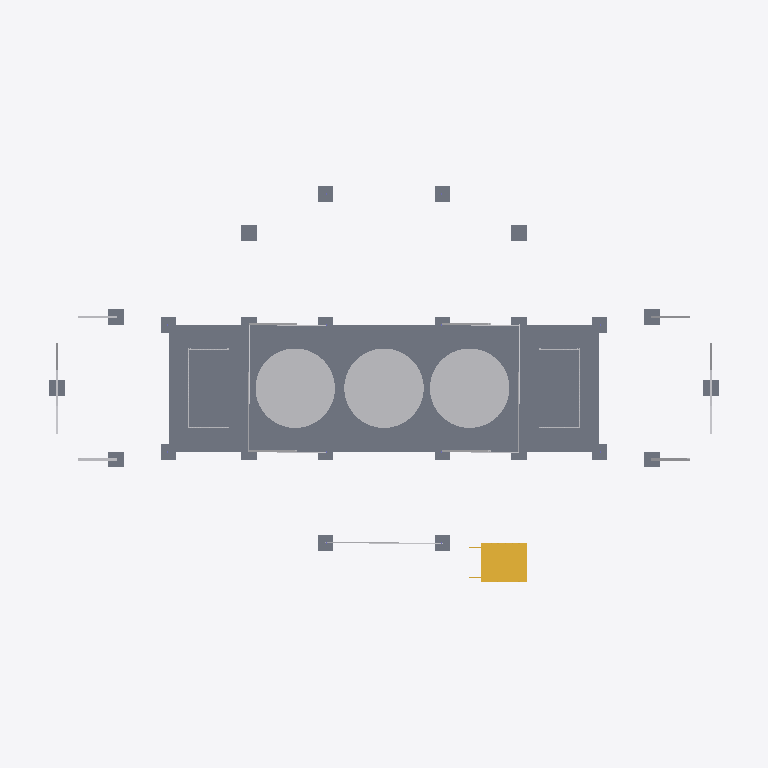
Plan cut of the same IFC building model at storey 'Sub Floor' (level 0.00 m, cut at 1.40 m), seen from above with north up, elements coloured by IFC class (only those large enough to see are counted): 29 other elements (light grey), 25 slabs (grey), 1 stair (yellow). Cut surfaces are drawn darker.
Extent 27.3 m × 15.2 m × 7.6 m (x, y, z). Storeys (2): Sub Floor at 0.00 m; First Floor at 2.60 m. Elements (212): 42 IfcFurnishingElement, 39 IfcWallStandardCase, 34 IfcBuildingElementProxy, 28 IfcSlab, 22 IfcColumn, 17 IfcWindow, 12 IfcDoor, 7 IfcFlowTerminal, 7 IfcRoof, 3 IfcRailing, 1 IfcStair.

HEADER;
FILE_DESCRIPTION(('ViewDefinition [CoordinationView_V2.0]','RevitIdentifiers [ContentGUID: e11530ff-2cb1-47c2-a698-cca7cf1623a7, VersionGUID: 8592d72e-cc39-4560-a495-1c96569adddf, NumberOfSaves: 20]','CoordinateReference [CoordinateBase: Shared Coordinates]'),'2;1');
FILE_NAME('Platypus House.ifc','2026-11-18T14:59:05+10:00',(''),(''),'ODA SDAI 25.12','Autodesk - Revit 27.2.0.39 (ENG) - 27.2.0.39','');
FILE_SCHEMA(('IFC2X3'));
ENDSEC;
DATA;
#18=IFCPROJECT('3X5J3$BB57mgQOpASmwTnN',#6,'Project Number',$,$,'Project Name','Project Status',(#13),#108545);
#32=IFCSITE('3X5J3$BB57mgQOpASmwTnL',#6,'Default',$,$,#31,$,$,.ELEMENT.,(42,21,31,401672),(-71,-3,-24,-345703),0.0,$,$);
#22=IFCBUILDING('3X5J3$BB57mgQOpASmwTnM',#6,'Building Name',$,$,#21,$,'Building Name',.ELEMENT.,$,$,#19);
#25=IFCBUILDINGSTOREY('2JF4e6axWHqu3u0C1FZlmi',#6,'Sub Floor',$,$,#24,$,'Sub Floor',.ELEMENT.,0.0);
#29=IFCBUILDINGSTOREY('1ZGO8hrFCHqw0v0026FpFv',#6,'First Floor',$,$,#28,$,'First Floor',.ELEMENT.,2600.0);
#1101=IFCSLAB('39P8yK0Fb7Ewj_woxFv0cg',#6,'Foundation Slab:Conc 200mm:1674416',$,$,#1044,#1100,'1674416',.BASESLAB.);
#39963=IFCBUILDINGELEMENTPROXY('3FrtxcxJ1Aiv7DvKM5iwst',#6,'Undercroft Rainwater Tank:3050 dia x 2150 high:1678187',$,$,#39962,#39959,'1678187',$);
#39974=IFCBUILDINGELEMENTPROXY('3FrtxcxJ1Aiv7DvKM5iwsm',#6,'Undercroft Rainwater Tank:3050 dia x 2150 high:1678188',$,$,#39973,#39970,'1678188',$);
#39951=IFCBUILDINGELEMENTPROXY('3FrtxcxJ1Aiv7DvKM5iwss',#6,'Undercroft Rainwater Tank:3050 dia x 2150 high:1678186',$,$,#39950,#39947,'1678186',$);
#3787=IFCSTAIR('0njXKMY2z6rOkkvPX6yNgA',#6,'Assembled Stair:Stair:1675855',$,$,#3786,$,'1675855',.STRAIGHT_RUN_STAIR.);
#1413=IFCSLAB('39P8yK0Fb7Ewj_woxFv0dP',#6,'M_Footing-Rectangular:600 x 600 x 600 mm Concrete Pad Footing:1674435',$,$,#1403,#1412,'1674435',.BASESLAB.);
#1432=IFCSLAB('39P8yK0Fb7Ewj_woxFv0dU',#6,'M_Footing-Rectangular:600 x 600 x 600 mm Concrete Pad Footing:1674436',$,$,#1422,#1431,'1674436',.BASESLAB.);
#1337=IFCSLAB('39P8yK0Fb7Ewj_woxFv0cb',#6,'M_Footing-Rectangular:600 x 600 x 600 mm Concrete Pad Footing:1674431',$,$,#1327,#1336,'1674431',.BASESLAB.);
#1223=IFCSLAB('39P8yK0Fb7Ewj_woxFv0cZ',#6,'M_Footing-Rectangular:600 x 600 x 600 mm Concrete Pad Footing:1674425',$,$,#1213,#1222,'1674425',.BASESLAB.);
#1143=IFCSLAB('39P8yK0Fb7Ewj_woxFv0cl',#6,'M_Footing-Rectangular:600 x 600 x 600 mm Concrete Pad Footing:1674421',$,$,#1132,#1142,'1674421',.BASESLAB.);
#1242=IFCSLAB('39P8yK0Fb7Ewj_woxFv0cW',#6,'M_Footing-Rectangular:600 x 600 x 600 mm Concrete Pad Footing:1674426',$,$,#1232,#1241,'1674426',.BASESLAB.);
#1261=IFCSLAB('39P8yK0Fb7Ewj_woxFv0cX',#6,'M_Footing-Rectangular:600 x 600 x 600 mm Concrete Pad Footing:1674427',$,$,#1251,#1260,'1674427',.BASESLAB.);
#1356=IFCSLAB('39P8yK0Fb7Ewj_woxFv0dQ',#6,'M_Footing-Rectangular:600 x 600 x 600 mm Concrete Pad Footing:1674432',$,$,#1346,#1355,'1674432',.BASESLAB.);
#1394=IFCSLAB('39P8yK0Fb7Ewj_woxFv0dO',#6,'M_Footing-Rectangular:600 x 600 x 600 mm Concrete Pad Footing:1674434',$,$,#1384,#1393,'1674434',.BASESLAB.);
#1375=IFCSLAB('39P8yK0Fb7Ewj_woxFv0dR',#6,'M_Footing-Rectangular:600 x 600 x 600 mm Concrete Pad Footing:1674433',$,$,#1365,#1374,'1674433',.BASESLAB.);
#39990=IFCSLAB('3FrtxcxJ1Aiv7DvKM5iwsb',#6,'M_Footing-Rectangular:600 x 600 x 600 mm Concrete Pad Footing:1678201',$,$,#39980,#39989,'1678201',.BASESLAB.);
#40217=IFCSLAB('3FrtxcxJ1Aiv7DvKM5iwrO',#6,'M_Footing-Rectangular:600 x 600 x 600 mm Concrete Pad Footing:1678212',$,$,#40207,#40216,'1678212',.BASESLAB.);
#1166=IFCSLAB('39P8yK0Fb7Ewj_woxFv0ci',#6,'M_Footing-Rectangular:600 x 600 x 600 mm Concrete Pad Footing:1674422',$,$,#1156,#1165,'1674422',.BASESLAB.);
#1280=IFCSLAB('39P8yK0Fb7Ewj_woxFv0cc',#6,'M_Footing-Rectangular:600 x 600 x 600 mm Concrete Pad Footing:1674428',$,$,#1270,#1279,'1674428',.BASESLAB.);
#1451=IFCSLAB('39P8yK0Fb7Ewj_woxFv0dV',#6,'M_Footing-Rectangular:600 x 600 x 600 mm Concrete Pad Footing:1674437',$,$,#1441,#1450,'1674437',.BASESLAB.);
#1470=IFCSLAB('39P8yK0Fb7Ewj_woxFv0dS',#6,'M_Footing-Rectangular:600 x 600 x 600 mm Concrete Pad Footing:1674438',$,$,#1460,#1469,'1674438',.BASESLAB.);
#1185=IFCSLAB('39P8yK0Fb7Ewj_woxFv0cj',#6,'M_Footing-Rectangular:600 x 600 x 600 mm Concrete Pad Footing:1674423',$,$,#1175,#1184,'1674423',.BASESLAB.);
#1299=IFCSLAB('39P8yK0Fb7Ewj_woxFv0cd',#6,'M_Footing-Rectangular:600 x 600 x 600 mm Concrete Pad Footing:1674429',$,$,#1289,#1298,'1674429',.BASESLAB.);
#1489=IFCSLAB('39P8yK0Fb7Ewj_woxFv0dT',#6,'M_Footing-Rectangular:600 x 600 x 600 mm Concrete Pad Footing:1674439',$,$,#1479,#1488,'1674439',.BASESLAB.);
#1508=IFCSLAB('39P8yK0Fb7Ewj_woxFv0dI',#6,'M_Footing-Rectangular:600 x 600 x 600 mm Concrete Pad Footing:1674440',$,$,#1498,#1507,'1674440',.BASESLAB.);
#1204=IFCSLAB('39P8yK0Fb7Ewj_woxFv0cY',#6,'M_Footing-Rectangular:600 x 600 x 600 mm Concrete Pad Footing:1674424',$,$,#1194,#1203,'1674424',.BASESLAB.);
#1318=IFCSLAB('39P8yK0Fb7Ewj_woxFv0ca',#6,'M_Footing-Rectangular:600 x 600 x 600 mm Concrete Pad Footing:1674430',$,$,#1308,#1317,'1674430',.BASESLAB.);
#40064=IFCSLAB('3FrtxcxJ1Aiv7DvKM5iwsX',#6,'M_Footing-Rectangular:600 x 600 x 600 mm Concrete Pad Footing:1678205',$,$,#40054,#40063,'1678205',.BASESLAB.);
#40290=IFCSLAB('3FrtxcxJ1Aiv7DvKM5iwrK',#6,'M_Footing-Rectangular:600 x 600 x 600 mm Concrete Pad Footing:1678216',$,$,#40280,#40289,'1678216',.BASESLAB.);
#4887=IFCBUILDINGELEMENTPROXY('3FrtxcxJ1Aiv7DvKM5iwsr',#6,'Undercroft Timber Screen:Slatted U screen:1678185',$,$,#4886,#4883,'1678185',$);
#4875=IFCBUILDINGELEMENTPROXY('3FrtxcxJ1Aiv7DvKM5iwsq',#6,'Undercroft Timber Screen:Slatted U screen:1678184',$,$,#4874,#4871,'1678184',$);
#40093=IFCBUILDINGELEMENTPROXY('3FrtxcxJ1Aiv7DvKM5iwsY',#6,'West end longitudinal raker - south:1678206',$,$,#40073,#40092,'1678206',$);
#40318=IFCBUILDINGELEMENTPROXY('3FrtxcxJ1Aiv7DvKM5iwrL',#6,'East end longitudinal raker - south:1678217',$,$,#40299,#40317,'1678217',$);
#4140=IFCBUILDINGELEMENTPROXY('3FrtxcxJ1Aiv7DvKM5iwsA',#6,'X brace D/5-6 / 1:1678166',$,$,#4121,#4139,'1678166',$);
#4250=IFCBUILDINGELEMENTPROXY('3FrtxcxJ1Aiv7DvKM5iws6',#6,'X brace E/5-6 / 1:1678170',$,$,#4231,#4249,'1678170',$);
#4085=IFCBUILDINGELEMENTPROXY('3FrtxcxJ1Aiv7DvKM5iws8',#6,'X brace D/3-4 / 1:1678164',$,$,#4062,#4084,'1678164',$);
#4195=IFCBUILDINGELEMENTPROXY('3FrtxcxJ1Aiv7DvKM5iws4',#6,'X brace E/3-4 / 1:1678168',$,$,#4176,#4194,'1678168',$);
#4333=IFCBUILDINGELEMENTPROXY('3FrtxcxJ1Aiv7DvKM5iws1',#6,'X brace 3/D-E / 2:1678173',$,$,#4314,#4332,'1678173',$);
#4361=IFCBUILDINGELEMENTPROXY('3FrtxcxJ1Aiv7DvKM5iws2',#6,'X brace 6/D-E / 1:1678174',$,$,#4341,#4360,'1678174',$);
#4388=IFCBUILDINGELEMENTPROXY('3FrtxcxJ1Aiv7DvKM5iws3',#6,'X brace 6/D-E / 2:1678175',$,$,#4369,#4387,'1678175',$);
#4306=IFCBUILDINGELEMENTPROXY('3FrtxcxJ1Aiv7DvKM5iws0',#6,'X brace 3/D-E / 1:1678172',$,$,#4286,#4305,'1678172',$);
#40019=IFCBUILDINGELEMENTPROXY('3FrtxcxJ1Aiv7DvKM5iwsc',#6,'West end longitudinal raker - north:1678202',$,$,#39999,#40018,'1678202',$);
#40245=IFCBUILDINGELEMENTPROXY('3FrtxcxJ1Aiv7DvKM5iwrP',#6,'East end longitudinal raker - north:1678213',$,$,#40226,#40244,'1678213',$);
#4443=IFCBUILDINGELEMENTPROXY('3FrtxcxJ1Aiv7DvKM5iwsz',#6,'X brace G/4-5 / 2:1678177',$,$,#4423,#4442,'1678177',$);
#4415=IFCBUILDINGELEMENTPROXY('3FrtxcxJ1Aiv7DvKM5iwsy',#6,'X brace G/4-5 / 1:1678176',$,$,#4396,#4414,'1678176',$);
#40147=IFCBUILDINGELEMENTPROXY('3FrtxcxJ1Aiv7DvKM5iwrS',#6,'West end 90 x 90 SHS beam:1678208',$,$,#40129,#40146,'1678208',$);
#40372=IFCBUILDINGELEMENTPROXY('3FrtxcxJ1Aiv7DvKM5iwrN',#6,'East end 90 x 90 SHS beam:1678219',$,$,#40354,#40371,'1678219',$);
#40121=IFCBUILDINGELEMENTPROXY('3FrtxcxJ1Aiv7DvKM5iwsZ',#6,'West end transverse V brace - south:1678207',$,$,#40101,#40120,'1678207',$);
#40346=IFCBUILDINGELEMENTPROXY('3FrtxcxJ1Aiv7DvKM5iwrM',#6,'East end transverse V brace - south:1678218',$,$,#40326,#40345,'1678218',$);
#40046=IFCBUILDINGELEMENTPROXY('3FrtxcxJ1Aiv7DvKM5iwsd',#6,'West end transverse V brace - north:1678203',$,$,#40027,#40045,'1678203',$);
#40272=IFCBUILDINGELEMENTPROXY('3FrtxcxJ1Aiv7DvKM5iwrQ',#6,'East end transverse V brace - north:1678214',$,$,#40253,#40271,'1678214',$);
#4113=IFCBUILDINGELEMENTPROXY('3FrtxcxJ1Aiv7DvKM5iws9',#6,'X brace D/3-4 / 2:1678165',$,$,#4093,#4112,'1678165',$);
#4223=IFCBUILDINGELEMENTPROXY('3FrtxcxJ1Aiv7DvKM5iws5',#6,'X brace E/3-4 / 2:1678169',$,$,#4203,#4222,'1678169',$);
#4168=IFCBUILDINGELEMENTPROXY('3FrtxcxJ1Aiv7DvKM5iwsB',#6,'X brace D/5-6 / 2:1678167',$,$,#4148,#4167,'1678167',$);
#4278=IFCBUILDINGELEMENTPROXY('3FrtxcxJ1Aiv7DvKM5iws7',#6,'X brace E/5-6 / 2:1678171',$,$,#4258,#4277,'1678171',$);
ENDSEC;
